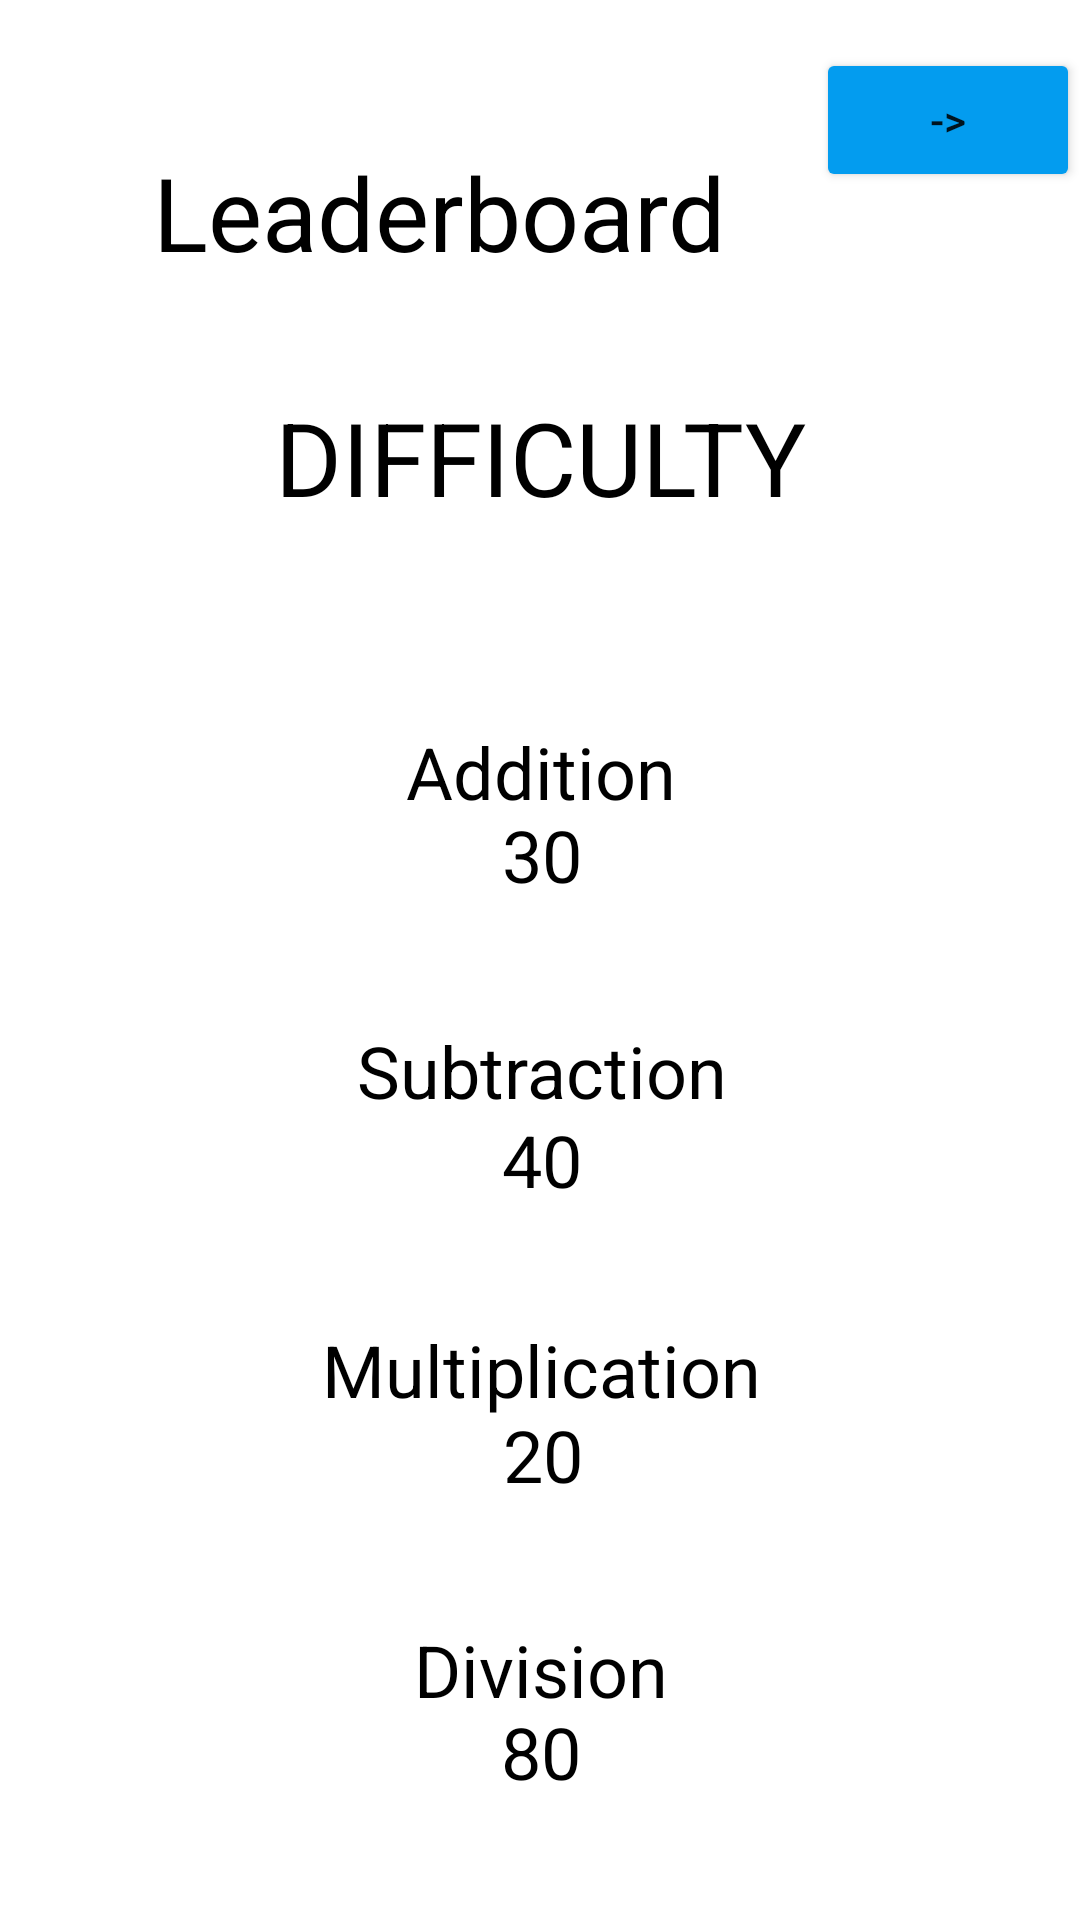

Produce the Android XML layout that renders to this screen, including the resource entries it uses.
<!-- AndroidManifest.xml: application theme Theme.LightningMathApp -->
<!-- res/layout/leaderboard.xml -->
<?xml version="1.0" encoding="utf-8"?>
<androidx.constraintlayout.widget.ConstraintLayout xmlns:android="http://schemas.android.com/apk/res/android"
    xmlns:app="http://schemas.android.com/apk/res-auto"
    xmlns:tools="http://schemas.android.com/tools"
    android:layout_width="match_parent"
    android:layout_height="match_parent"
    tools:context=".Leaderboard">

    <TextView
        android:id="@+id/textView"
        android:layout_width="251dp"
        android:layout_height="wrap_content"
        android:text="Leaderboard"
        android:textAlignment="center"
        android:textColor="#000000"
        android:textSize="34sp"
        app:layout_constraintBottom_toTopOf="@+id/textView3"
        app:layout_constraintEnd_toStartOf="@+id/homeButton"
        app:layout_constraintHorizontal_bias="1.0"
        app:layout_constraintStart_toStartOf="parent"
        app:layout_constraintTop_toTopOf="parent"
        app:layout_constraintVertical_bias="0.57" />

    <TextView
        android:id="@+id/textView3"
        android:layout_width="266dp"
        android:layout_height="wrap_content"
        android:text="DIFFICULTY"
        android:textAlignment="center"
        android:textColor="#000000"
        android:textSize="34sp"
        app:layout_constraintBottom_toTopOf="@+id/textView4"
        app:layout_constraintEnd_toEndOf="parent"
        app:layout_constraintHorizontal_bias="0.5"
        app:layout_constraintStart_toStartOf="parent"
        app:layout_constraintTop_toBottomOf="@+id/homeButton" />

    <TextView
        android:id="@+id/textView7"
        android:layout_width="366dp"
        android:layout_height="34dp"
        android:text="30"
        android:textAlignment="center"
        android:textColor="#000000"
        android:textSize="24sp"
        app:layout_constraintBottom_toTopOf="@+id/textView2"
        app:layout_constraintEnd_toEndOf="parent"
        app:layout_constraintHorizontal_bias="0.488"
        app:layout_constraintStart_toStartOf="parent"
        app:layout_constraintTop_toBottomOf="@+id/textView3"
        app:layout_constraintVertical_bias="0.711" />

    <TextView
        android:id="@+id/textView4"
        android:layout_width="366dp"
        android:layout_height="34dp"
        android:text="Addition"
        android:textAlignment="center"
        android:textColor="#000000"
        android:textSize="24sp"
        app:layout_constraintBottom_toTopOf="@+id/textView2"
        app:layout_constraintEnd_toEndOf="parent"
        app:layout_constraintHorizontal_bias="0.511"
        app:layout_constraintStart_toStartOf="parent"
        app:layout_constraintTop_toBottomOf="@+id/textView3" />

    <TextView
        android:id="@+id/textView14"
        android:layout_width="366dp"
        android:layout_height="34dp"
        android:text="80"
        android:textAlignment="center"
        android:textColor="#000000"
        android:textSize="24sp"
        app:layout_constraintBottom_toBottomOf="parent"
        app:layout_constraintEnd_toEndOf="parent"
        app:layout_constraintHorizontal_bias="0.511"
        app:layout_constraintStart_toStartOf="parent"
        app:layout_constraintTop_toBottomOf="@+id/textView5"
        app:layout_constraintVertical_bias="0.709" />

    <TextView
        android:id="@+id/textView11"
        android:layout_width="366dp"
        android:layout_height="34dp"
        android:text="40"
        android:textAlignment="center"
        android:textColor="#000000"
        android:textSize="24sp"
        app:layout_constraintBottom_toTopOf="@+id/textView5"
        app:layout_constraintEnd_toEndOf="parent"
        app:layout_constraintHorizontal_bias="0.488"
        app:layout_constraintStart_toStartOf="parent"
        app:layout_constraintTop_toBottomOf="@+id/textView4"
        app:layout_constraintVertical_bias="0.726" />

    <TextView
        android:id="@+id/textView5"
        android:layout_width="366dp"
        android:layout_height="34dp"
        android:text="Multiplication"
        android:textAlignment="center"
        android:textColor="#000000"
        android:textSize="24sp"
        app:layout_constraintBottom_toTopOf="@+id/textView6"
        app:layout_constraintEnd_toEndOf="parent"
        app:layout_constraintHorizontal_bias="0.511"
        app:layout_constraintStart_toStartOf="parent"
        app:layout_constraintTop_toBottomOf="@+id/textView2" />

    <TextView
        android:id="@+id/textView13"
        android:layout_width="366dp"
        android:layout_height="34dp"
        android:text="20"
        android:textAlignment="center"
        android:textColor="#000000"
        android:textSize="24sp"
        app:layout_constraintBottom_toTopOf="@+id/textView6"
        app:layout_constraintEnd_toEndOf="parent"
        app:layout_constraintHorizontal_bias="0.444"
        app:layout_constraintStart_toStartOf="parent"
        app:layout_constraintTop_toBottomOf="@+id/textView2"
        app:layout_constraintVertical_bias="0.714" />

    <TextView
        android:id="@+id/textView6"
        android:layout_width="366dp"
        android:layout_height="34dp"
        android:text="Division"
        android:textAlignment="center"
        android:textColor="#000000"
        android:textSize="24sp"
        app:layout_constraintBottom_toBottomOf="parent"
        app:layout_constraintEnd_toEndOf="parent"
        app:layout_constraintHorizontal_bias="0.511"
        app:layout_constraintStart_toStartOf="parent"
        app:layout_constraintTop_toBottomOf="@+id/textView5" />

    <TextView
        android:id="@+id/textView2"
        android:layout_width="366dp"
        android:layout_height="34dp"
        android:text="Subtraction"
        android:textAlignment="center"
        android:textColor="#000000"
        android:textSize="24sp"
        app:layout_constraintBottom_toTopOf="@+id/textView5"
        app:layout_constraintEnd_toEndOf="parent"
        app:layout_constraintHorizontal_bias="0.511"
        app:layout_constraintStart_toStartOf="parent"
        app:layout_constraintTop_toBottomOf="@+id/textView4" />

    <Button
        android:id="@+id/homeButton"
        android:layout_width="wrap_content"
        android:layout_height="wrap_content"
        android:layout_marginTop="16dp"
        android:backgroundTint="#039CEF"
        android:onClick="goHome"
        android:text="->"
        app:layout_constraintEnd_toEndOf="parent"
        app:layout_constraintHorizontal_bias="1.0"
        app:layout_constraintStart_toStartOf="parent"
        app:layout_constraintTop_toTopOf="parent" />

    <androidx.constraintlayout.widget.Guideline
        android:id="@+id/guideline2"
        android:layout_width="wrap_content"
        android:layout_height="wrap_content"
        android:orientation="vertical"
        app:layout_constraintGuide_begin="20dp" />

</androidx.constraintlayout.widget.ConstraintLayout>
<!-- resources referenced by this layout -->
<resources>
  <style name="Theme.LightningMathApp" parent="Theme.MaterialComponents.DayNight.DarkActionBar">
          
          <item name="colorPrimary">@color/purple_500</item>
          <item name="colorPrimaryVariant">@color/purple_700</item>
          <item name="colorOnPrimary">@color/white</item>
          
          <item name="colorSecondary">@color/teal_200</item>
          <item name="colorSecondaryVariant">@color/teal_700</item>
          <item name="colorOnSecondary">@color/black</item>
          
          <item name="android:statusBarColor" tools:targetApi="l">?attr/colorPrimaryVariant</item>
          
      </style>
  <!-- not gathered from this repository: default colours our renderer supplied (Android Studio template values) -->
  <color name="purple_500">#FF6200EE</color>
  <color name="purple_700">#FF3700B3</color>
  <color name="teal_200">#FF03DAC5</color>
  <color name="teal_700">#FF018786</color>
  <color name="black">#FF000000</color>
  <color name="white">#FFFFFFFF</color>
</resources>
